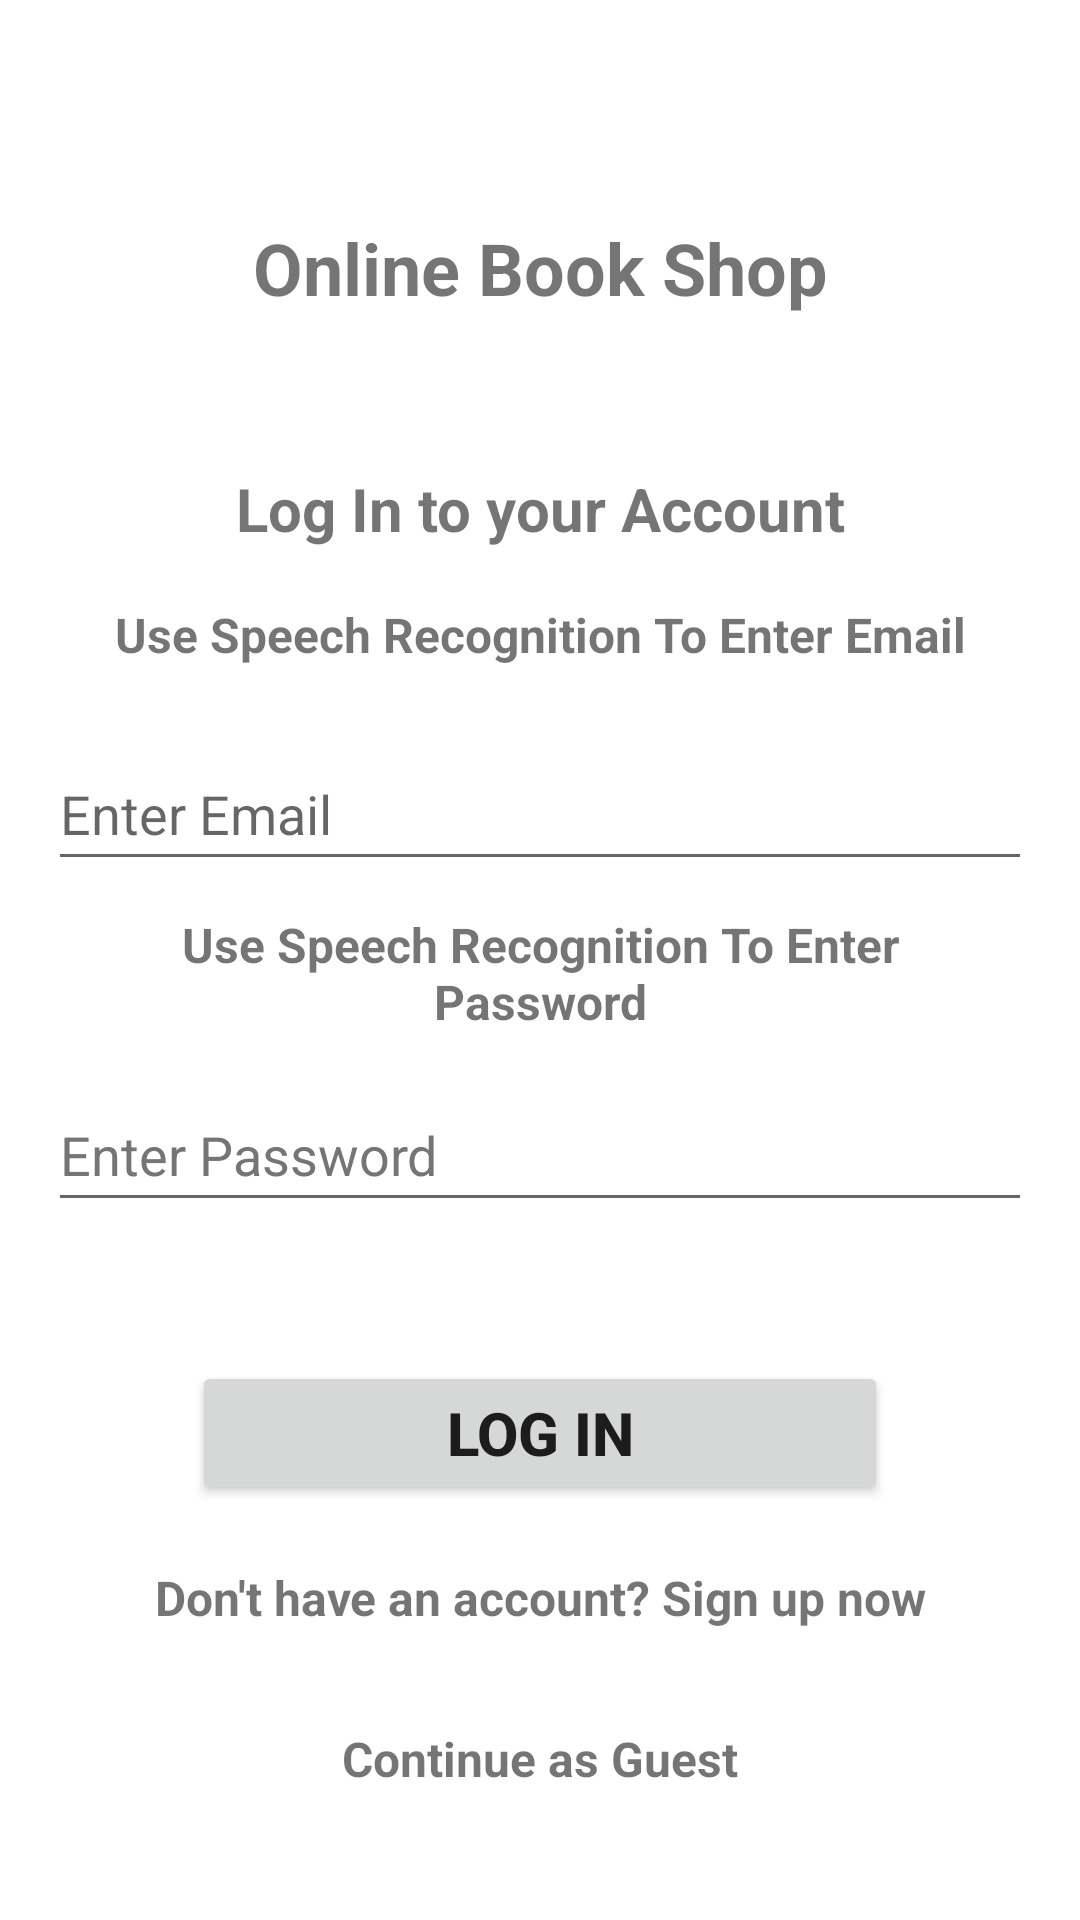

Write the Android layout XML for this screen, with the resource values it uses.
<!-- AndroidManifest.xml: application theme Theme.Ergasia2 -->
<!-- res/layout/activity_login.xml -->
<?xml version="1.0" encoding="utf-8"?>
<androidx.constraintlayout.widget.ConstraintLayout xmlns:android="http://schemas.android.com/apk/res/android"
    xmlns:app="http://schemas.android.com/apk/res-auto"
    xmlns:tools="http://schemas.android.com/tools"
    android:layout_width="match_parent"
    android:layout_height="match_parent"
    tools:context=".login">

    <TextView
        android:id="@+id/speechPassL"
        android:layout_width="0dp"
        android:layout_height="0dp"
        android:layout_marginStart="24dp"
        android:layout_marginTop="7dp"
        android:layout_marginEnd="24dp"
        android:layout_marginBottom="11dp"
        android:onClick="voice_rec"
        android:tag="123"
        android:text="@string/use_speech_recognition_to_enter_password"
        android:gravity="center"
        android:textAlignment="center"
        android:textSize="16sp"
        android:textStyle="bold"
        app:layout_constraintBottom_toTopOf="@+id/passFieldLog"
        app:layout_constraintEnd_toEndOf="parent"
        app:layout_constraintHorizontal_bias="0.0"
        app:layout_constraintStart_toStartOf="parent"
        app:layout_constraintTop_toBottomOf="@+id/mailFieldLog" />

    <TextView
        android:id="@+id/speechMailL"
        android:layout_width="0dp"
        android:layout_height="wrap_content"
        android:layout_marginStart="24dp"
        android:layout_marginEnd="24dp"
        android:layout_marginBottom="10dp"
        android:minHeight="48dp"
        android:onClick="voice_rec"
        android:tag="456"
        android:gravity="center"
        android:text="@string/use_speech_recognition_to_enter_email"
        android:textAlignment="center"
        android:textSize="16sp"
        android:textStyle="bold"
        app:layout_constraintBottom_toTopOf="@+id/mailFieldLog"
        app:layout_constraintEnd_toEndOf="parent"
        app:layout_constraintHorizontal_bias="0.0"
        app:layout_constraintStart_toStartOf="parent" />

    <EditText
        android:id="@+id/passFieldLog"
        android:layout_width="0dp"
        android:layout_height="wrap_content"
        android:layout_marginStart="16dp"
        android:layout_marginEnd="16dp"
        android:autofillHints=""
        android:ems="10"
        android:hint="@string/enter_password"
        android:inputType="textPersonName"
        android:minHeight="48dp"
        android:password="true"
        android:textColorHint="#757575"
        app:layout_constraintBottom_toBottomOf="parent"
        app:layout_constraintEnd_toEndOf="parent"
        app:layout_constraintHorizontal_bias="0.0"
        app:layout_constraintStart_toStartOf="parent"
        app:layout_constraintTop_toBottomOf="@+id/mailFieldLog"
        app:layout_constraintVertical_bias="0.22000003" />

    <TextView
        android:id="@+id/textView"
        android:layout_width="wrap_content"
        android:layout_height="wrap_content"
        android:text="@string/online_book_shop"
        android:textSize="24sp"
        android:textStyle="bold"
        app:layout_constraintBottom_toBottomOf="parent"
        app:layout_constraintEnd_toEndOf="parent"
        app:layout_constraintStart_toStartOf="parent"
        app:layout_constraintTop_toTopOf="parent"
        app:layout_constraintVertical_bias="0.120000005" />

    <TextView
        android:id="@+id/textView2"
        android:layout_width="wrap_content"
        android:layout_height="wrap_content"
        android:text="@string/log_in_to_your_account"
        android:textSize="20sp"
        android:textStyle="bold"
        app:layout_constraintBottom_toBottomOf="parent"
        app:layout_constraintEnd_toEndOf="parent"
        app:layout_constraintStart_toStartOf="parent"
        app:layout_constraintTop_toBottomOf="@+id/textView"
        app:layout_constraintVertical_bias="0.100000024" />

    <EditText
        android:id="@+id/mailFieldLog"
        android:layout_width="0dp"
        android:layout_height="wrap_content"
        android:layout_marginStart="16dp"
        android:layout_marginEnd="16dp"
        android:ems="10"
        android:hint="@string/enter_email"
        android:inputType="textPersonName"
        android:minHeight="48dp"
        app:layout_constraintBottom_toBottomOf="parent"
        app:layout_constraintEnd_toEndOf="parent"
        app:layout_constraintHorizontal_bias="0.0"
        app:layout_constraintStart_toStartOf="parent"
        app:layout_constraintTop_toBottomOf="@+id/textView2"
        app:layout_constraintVertical_bias="0.153"
        android:autofillHints="" />

    <Button
        android:id="@+id/logButton"
        android:layout_width="0dp"
        android:layout_height="wrap_content"
        android:layout_marginStart="64dp"
        android:layout_marginEnd="64dp"
        android:onClick="signin"
        android:text="@string/log_in"
        android:textSize="20sp"
        android:textStyle="bold"
        app:layout_constraintBottom_toBottomOf="parent"
        app:layout_constraintEnd_toEndOf="parent"
        app:layout_constraintHorizontal_bias="0.0"
        app:layout_constraintStart_toStartOf="parent"
        app:layout_constraintTop_toBottomOf="@+id/passFieldLog"
        app:layout_constraintVertical_bias="0.25" />

    <TextView
        android:id="@+id/goSign"
        android:layout_width="0dp"
        android:layout_height="wrap_content"
        android:layout_marginStart="24dp"
        android:layout_marginEnd="24dp"
        android:text="@string/don_t_have_an_account_sign_up_now"
        android:textAlignment="center"
        android:textSize="16sp"
        android:textStyle="bold"
        app:layout_constraintBottom_toBottomOf="parent"
        app:layout_constraintEnd_toEndOf="parent"
        app:layout_constraintHorizontal_bias="0.0"
        app:layout_constraintStart_toStartOf="parent"
        app:layout_constraintTop_toBottomOf="@+id/logButton"
        app:layout_constraintVertical_bias="0.17" />

    <TextView
        android:id="@+id/textView7"
        android:layout_width="wrap_content"
        android:layout_height="wrap_content"
        android:layout_marginTop="32dp"
        android:text="@string/continue_as_guest"
        android:textSize="16sp"
        android:textStyle="bold"
        app:layout_constraintEnd_toEndOf="parent"
        app:layout_constraintStart_toStartOf="parent"
        app:layout_constraintTop_toBottomOf="@+id/goSign" />
</androidx.constraintlayout.widget.ConstraintLayout>
<!-- resources referenced by this layout -->
<resources>
  <string name="continue_as_guest">Continue as Guest</string>
  <string name="don_t_have_an_account_sign_up_now">Don\'t have an account? Sign up now</string>
  <string name="enter_email">Enter Email</string>
  <string name="enter_password">Enter Password</string>
  <string name="log_in">Log In</string>
  <string name="log_in_to_your_account">Log In to your Account</string>
  <string name="online_book_shop">Online Book Shop</string>
  <string name="use_speech_recognition_to_enter_email">Use Speech Recognition To Enter Email</string>
  <string name="use_speech_recognition_to_enter_password">Use Speech Recognition To Enter Password</string>
  <style name="Theme.Ergasia2" parent="Theme.MaterialComponents.DayNight.NoActionBar">
          
          <item name="colorPrimary">@color/purple_500</item>
          <item name="colorPrimaryVariant">@color/purple_700</item>
          <item name="colorOnPrimary">@color/white</item>
          
          <item name="colorSecondary">@color/teal_200</item>
          <item name="colorSecondaryVariant">@color/teal_700</item>
          <item name="colorOnSecondary">@color/black</item>
          
          <item name="android:statusBarColor" tools:targetApi="l">?attr/colorPrimaryVariant</item>
          
      </style>
  <!-- not gathered from this repository: default colours our renderer supplied (Android Studio template values) -->
  <color name="purple_500">#FF6200EE</color>
  <color name="purple_700">#FF3700B3</color>
  <color name="teal_200">#FF03DAC5</color>
  <color name="teal_700">#FF018786</color>
  <color name="black">#FF000000</color>
  <color name="white">#FFFFFFFF</color>
</resources>
